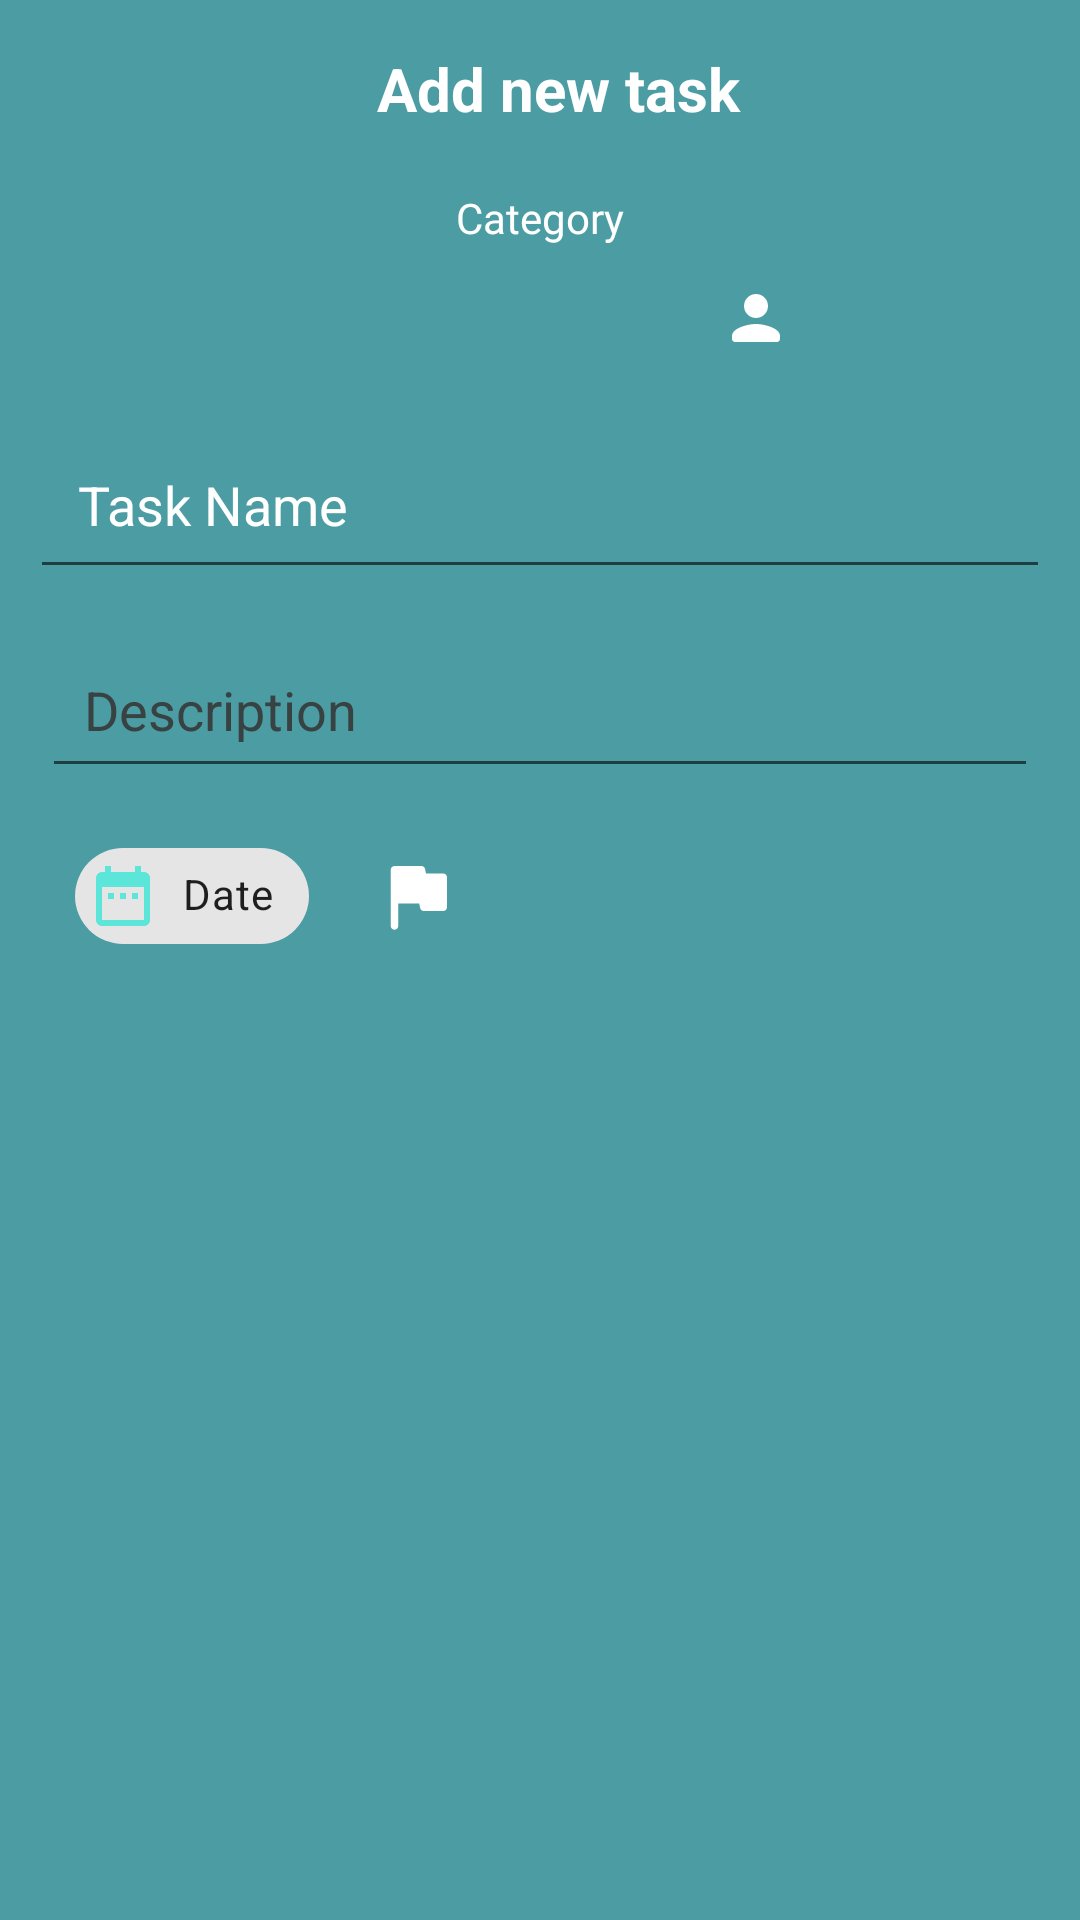

Reconstruct the res/layout file that produces this screen, plus the resources it refers to.
<!-- AndroidManifest.xml: application theme Theme.TaskManager -->
<!-- res/layout/fragment_adding_sheet.xml -->
<?xml version="1.0" encoding="utf-8"?>
<androidx.constraintlayout.widget.ConstraintLayout xmlns:android="http://schemas.android.com/apk/res/android"
    xmlns:app="http://schemas.android.com/apk/res-auto"
    xmlns:tools="http://schemas.android.com/tools"
    android:id="@+id/addingSheet"
    style="@style/Animation.Design.BottomSheetDialog"
    android:layout_width="match_parent"
    android:layout_height="match_parent"
    android:background="@color/teal_grey"
    app:behavior_hideable="false"
    app:behavior_peekHeight="60dp"
    app:layout_behavior="com.google.android.material.bottomsheet.BottomSheetBehavior">


    <TextView
        android:id="@+id/Add_title"
        android:layout_width="match_parent"
        android:layout_height="wrap_content"
        android:layout_marginStart="12dp"
        android:layout_marginTop="16dp"
        android:gravity="center"
        android:text="@string/adding_sheet_label"
        android:textColor="@color/white"
        android:textSize="20sp"
        android:textStyle="bold"
        app:layout_constraintStart_toStartOf="parent"
        app:layout_constraintTop_toTopOf="parent" />

    <TextView
        android:id="@+id/category_header"
        android:layout_width="match_parent"
        android:layout_height="wrap_content"
        android:layout_marginTop="20dp"
        android:gravity="center"
        android:text="@string/category"
        android:textColor="@color/white"
        android:fontFamily="@font/robotoblack"
        app:layout_constraintTop_toBottomOf="@+id/Add_title"
        />

    <RadioGroup
        android:id="@+id/enter_category"
        android:layout_width="match_parent"
        android:layout_height="wrap_content"
        android:orientation="horizontal"
        android:gravity="center_horizontal"
        app:layout_constraintEnd_toEndOf="parent"
        app:layout_constraintStart_toStartOf="parent"
        app:layout_constraintTop_toBottomOf="@id/category_header" >

        <RadioButton
            android:id="@+id/cat_Home"
            android:layout_width="wrap_content"
            android:layout_height="wrap_content"
            android:button="@null"
            android:drawableStart="@drawable/ic_round_home_24"
            android:layout_gravity="center"
            android:padding="12dp"
            android:buttonTint="@color/white"
            android:buttonTintMode="add"/>

        <RadioButton
            android:id="@+id/cat_Work"
            android:layout_width="wrap_content"
            android:layout_height="wrap_content"
            android:button="@null"
            android:drawableStart="@drawable/ic_round_work_24"
            android:layout_gravity="center"
            android:padding="12dp"
            android:buttonTint="@color/white" />

        <RadioButton
            android:id="@+id/cat_School"
            android:layout_width="wrap_content"
            android:layout_height="wrap_content"
            android:button="@null"
            android:drawableStart="@drawable/ic_round_school_24"
            android:layout_gravity="center"
            android:padding="12dp"
            android:buttonTint="@color/white"/>

        <RadioButton
            android:id="@+id/cat_Personal"
            android:layout_width="wrap_content"
            android:layout_height="wrap_content"
            android:button="@null"
            android:drawableStart="@drawable/ic_round_person_24"
            android:drawableTint="@color/white"
            android:layout_gravity="center"
            android:padding="12dp"
            android:buttonTint="@color/white"/>
    </RadioGroup>

    <EditText
        android:id="@+id/enter_task"
        android:layout_width="0dp"
        android:layout_height="wrap_content"
        android:layout_margin="10dp"
        android:layout_marginTop="10dp"
        android:padding="16dp"
        android:hint="@string/adding_hint"
        android:textColor="@color/white"
        android:textColorHint="@color/white"
        android:inputType="text"
        app:layout_constraintTop_toBottomOf="@+id/enter_category"
        app:layout_constraintStart_toStartOf="parent"
        app:layout_constraintEnd_toEndOf="parent" />

    <EditText
        android:id="@+id/enter_description"
        android:layout_width="0dp"
        android:layout_height="wrap_content"
        android:layout_margin="14dp"
        android:layout_marginTop="30dp"
        android:layout_marginEnd="20dp"
        android:padding="14dp"
        android:hint="@string/adding_hint_description"
        android:textColor="@color/white"
        android:textColorHint="@color/grey"
        android:inputType="text"
        app:layout_constraintTop_toBottomOf="@+id/enter_task"
        app:layout_constraintStart_toStartOf="parent"
        app:layout_constraintEnd_toEndOf="parent" />

    <ImageButton
        android:id="@+id/Add_button"
        android:layout_width="wrap_content"
        android:layout_height="wrap_content"
        android:layout_marginTop="12dp"
        android:layout_marginEnd="40dp"
        android:background="@color/teal_grey"
        android:minWidth="48dp"
        android:minHeight="48dp"
        app:layout_constraintEnd_toEndOf="parent"
        app:layout_constraintTop_toBottomOf="@+id/enter_description"
        app:srcCompat="@drawable/ic_baseline_add_box_24"
        android:contentDescription="Adding Button" />


    <com.google.android.material.chip.Chip
        android:id="@+id/Date_chip"
        android:layout_width="wrap_content"
        android:layout_height="wrap_content"
        android:layout_alignParentStart="true"
        android:layout_alignParentTop="true"
        android:layout_marginStart="25dp"
        android:layout_marginTop="12dp"
        android:text="@string/date_adding"
        app:chipIcon="@drawable/ic_baseline_date_range_24"
        app:layout_constraintStart_toStartOf="parent"
        app:layout_constraintTop_toBottomOf="@id/enter_description"/>

    <ImageButton
        android:id="@+id/Priority_Button"
        android:layout_width="wrap_content"
        android:layout_height="wrap_content"
        android:layout_marginStart="12dp"
        android:layout_marginTop="12dp"
        android:background="@color/teal_grey"
        android:contentDescription="Priority Button"
        android:minWidth="48dp"
        android:minHeight="48dp"
        app:layout_constraintStart_toEndOf="@id/Date_chip"
        app:layout_constraintTop_toBottomOf="@+id/enter_description"
        app:srcCompat="@drawable/ic_round_flag_24"
        app:tint="@color/white" />

    <com.google.android.material.chip.ChipGroup
        android:id="@+id/Priority_chip_group"
        android:layout_width="wrap_content"
        android:layout_height="wrap_content"
        android:layout_marginTop="4dp"
        android:orientation="horizontal"
        android:visibility="gone"
        app:layout_constraintEnd_toEndOf="parent"
        app:layout_constraintHorizontal_bias="0.496"
        app:layout_constraintStart_toStartOf="parent"
        app:layout_constraintTop_toBottomOf="@id/Date_chip"
        app:singleLine="true"
        app:singleSelection="true">

        <com.google.android.material.chip.Chip
            android:id="@+id/Priority_chip_3"
            style="@style/Widget.MaterialComponents.Chip.Choice"
            android:layout_width="wrap_content"
            android:layout_height="wrap_content"
            android:text="@string/priority_3"
            android:textColor="@color/white"
            app:chipBackgroundColor="@color/yellow" />

        <com.google.android.material.chip.Chip
            android:id="@+id/Priority_chip_2"
            style="@style/Widget.MaterialComponents.Chip.Choice"
            android:layout_width="wrap_content"
            android:layout_height="wrap_content"
            android:text="@string/priority_2"
            android:textColor="@color/white"
            app:chipBackgroundColor="@color/orange" />

        <com.google.android.material.chip.Chip
            android:id="@+id/Priority_chip_1"
            style="@style/Widget.MaterialComponents.Chip.Choice"
            android:layout_width="wrap_content"
            android:layout_height="wrap_content"
            android:text="@string/priority_1"
            android:textColor="@color/white"
            app:chipBackgroundColor="@color/red" />
    </com.google.android.material.chip.ChipGroup>


    <CalendarView
        android:id="@+id/calendar"
        android:layout_width="wrap_content"
        android:layout_height="wrap_content"
        android:layout_marginTop="4dp"
        android:layout_marginBottom="10dp"
        android:dateTextAppearance="@style/CalenderViewDateCustomText"
        android:theme="@style/CalenderViewCustom"
        android:weekDayTextAppearance="@style/CalenderViewWeekCustomText"
        app:layout_constraintEnd_toEndOf="parent"
        app:layout_constraintStart_toStartOf="parent"
        app:layout_constraintTop_toBottomOf="@+id/Priority_chip_group"
        app:layout_constraintBottom_toBottomOf="parent"/>

    <androidx.constraintlayout.widget.Group
        android:id="@+id/calendar_group"
        android:layout_width="280dp"
        android:layout_height="0dp"
        android:visibility="gone"
        app:constraint_referenced_ids="calendar"
        app:layout_constraintEnd_toEndOf="parent"
        app:layout_constraintStart_toStartOf="parent" />


</androidx.constraintlayout.widget.ConstraintLayout>
<!-- resources referenced by this layout -->
<resources>
  <color name="grey">#384242</color>
  <color name="orange">#FFA200</color>
  <color name="red">#F61C07</color>
  <color name="teal_grey">#4B9DA3</color>
  <color name="white">#FFFFFFFF</color>
  <color name="yellow">#05C93E</color>
  <!-- drawable ic_baseline_date_range_24 (drawable) -->
  <vector android:height="16dp" android:tint="@color/teal_200"
      android:viewportHeight="24" android:viewportWidth="24"
      android:width="16dp" xmlns:android="http://schemas.android.com/apk/res/android">
      <path android:fillColor="@android:color/white" android:pathData="M9,11L7,11v2h2v-2zM13,11h-2v2h2v-2zM17,11h-2v2h2v-2zM19,4h-1L18,2h-2v2L8,4L8,2L6,2v2L5,4c-1.11,0 -1.99,0.9 -1.99,2L3,20c0,1.1 0.89,2 2,2h14c1.1,0 2,-0.9 2,-2L21,6c0,-1.1 -0.9,-2 -2,-2zM19,20L5,20L5,9h14v11z"/>
  </vector>
  <!-- drawable ic_round_flag_24 (drawable) -->
  <vector android:height="30dp" android:tint="#FFFFFF"
      android:viewportHeight="24" android:viewportWidth="24"
      android:width="30dp" xmlns:android="http://schemas.android.com/apk/res/android">
      <path android:fillColor="@android:color/white" android:pathData="M14.4,6l-0.24,-1.2c-0.09,-0.46 -0.5,-0.8 -0.98,-0.8H6c-0.55,0 -1,0.45 -1,1v15c0,0.55 0.45,1 1,1s1,-0.45 1,-1v-6h5.6l0.24,1.2c0.09,0.47 0.5,0.8 0.98,0.8H19c0.55,0 1,-0.45 1,-1V7c0,-0.55 -0.45,-1 -1,-1h-4.6z"/>
  </vector>
  <!-- drawable ic_round_person_24 (drawable) -->
  <vector android:height="24dp" android:tint="@color/teal_grey"
      android:viewportHeight="24" android:viewportWidth="24"
      android:width="24dp" xmlns:android="http://schemas.android.com/apk/res/android">
      <path android:fillColor="@android:color/white" android:pathData="M12,12c2.21,0 4,-1.79 4,-4s-1.79,-4 -4,-4 -4,1.79 -4,4 1.79,4 4,4zM12,14c-2.67,0 -8,1.34 -8,4v1c0,0.55 0.45,1 1,1h14c0.55,0 1,-0.45 1,-1v-1c0,-2.66 -5.33,-4 -8,-4z"/>
  </vector>
  <string name="adding_hint">Task Name</string>
  <string name="adding_hint_description">Description</string>
  <string name="adding_sheet_label">Add new task</string>
  <string name="category">Category</string>
  <string name="date_adding">Date</string>
  <string name="priority_1">Priority 1</string>
  <string name="priority_2">Priority 2</string>
  <string name="priority_3">Priority 3</string>
  <style name="CalenderViewCustom" parent="Theme.AppCompat">
          <item name="colorAccent">@color/teal_200</item>
          <item name="colorPrimary">@color/white</item>
      </style>
  <style name="CalenderViewDateCustomText" parent="android:TextAppearance.DeviceDefault.Small">
          <item name="android:textColor">@color/white</item>
          <item name="android:weekNumberColor">@color/teal_200</item>
          <item name="android:focusedMonthDateColor">@color/teal_200</item>
      </style>
  <style name="CalenderViewWeekCustomText" parent="android:TextAppearance.DeviceDefault.Small">
          <item name="android:textColor">@color/white</item>
      </style>
  <style name="Theme.TaskManager" parent="Theme.MaterialComponents.DayNight.DarkActionBar">
          <item name="colorPrimary">@color/teal_200</item>
          <item name="colorPrimaryVariant">@color/teal_700</item>
          <item name="colorOnPrimary">@color/white</item>
          <item name="colorSecondary">@color/blue_200</item>
          <item name="colorSecondaryVariant">@color/blue_500</item>
          <item name="colorOnSecondary">@color/grey</item>
          <item name="android:statusBarColor" tools:targetApi="l">?attr/colorPrimaryVariant</item>
      </style>
  <color name="teal_200">#5BE6D9</color>
  <color name="teal_700">#FF018786</color>
  <color name="blue_200">#47AFDF</color>
  <color name="blue_500">#4183D3</color>
</resources>
